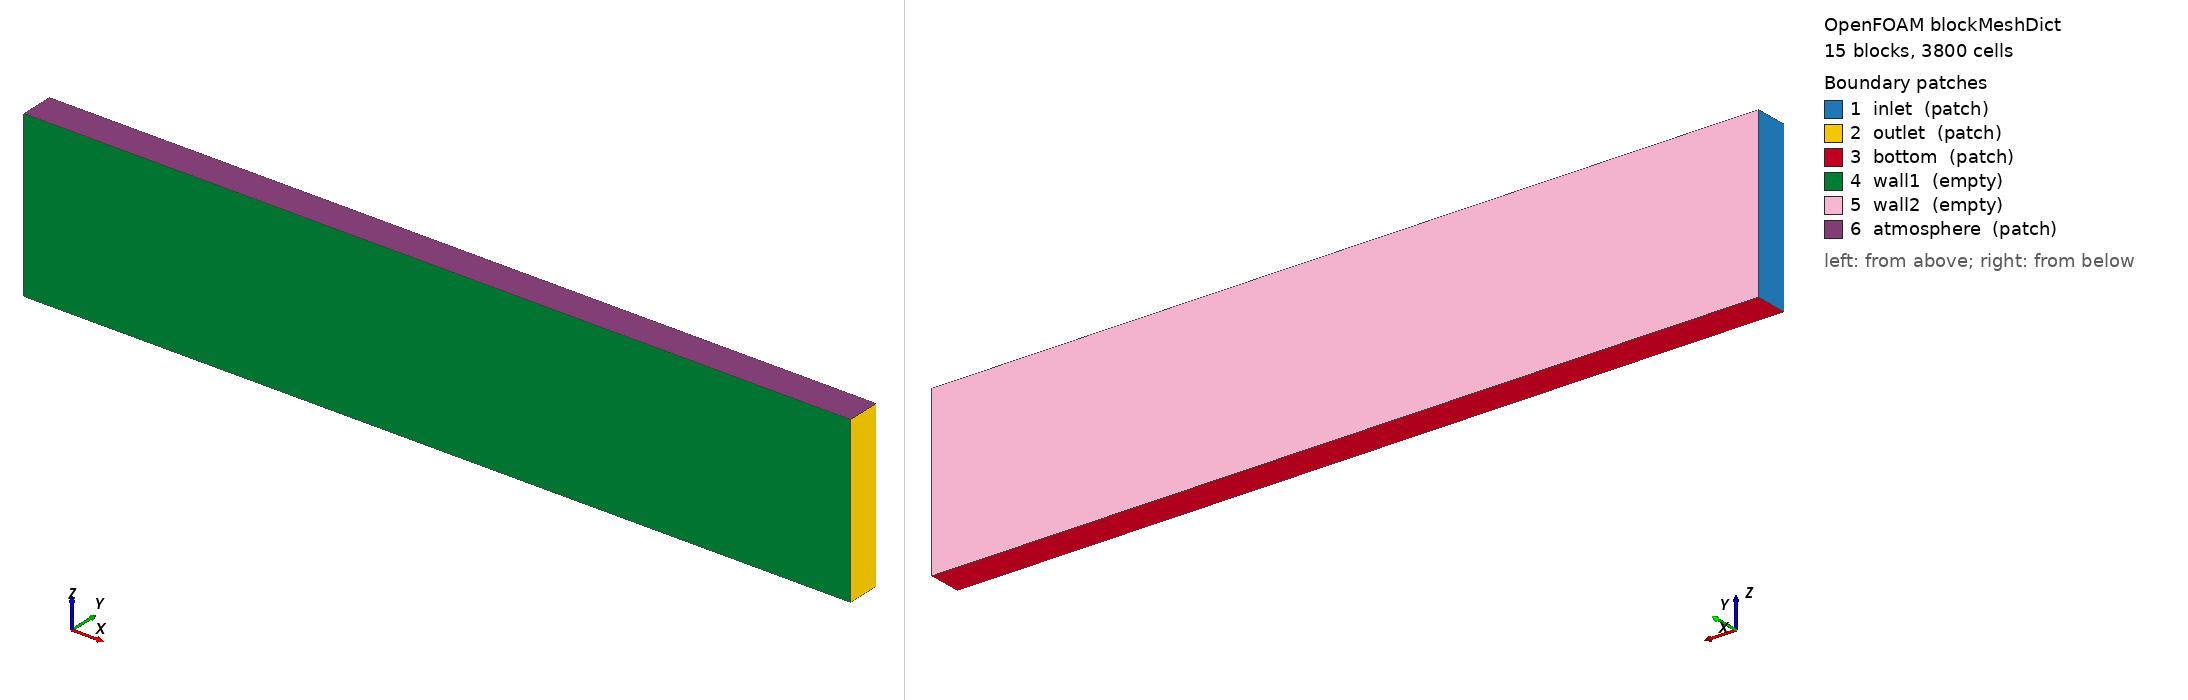

OpenFOAM case: the mesh blockMesh builds from blockMeshDict, 15 block(s), 3800 cells. Boundary patches (legend numbers): 1 inlet (patch), 2 outlet (patch), 3 bottom (patch), 4 wall1 (empty), 5 wall2 (empty), 6 atmosphere (patch). Left view from above one corner, right view from below the opposite corner. Boundary conditions: 3 field file(s) under 0/ or 0.orig/; 6 of 6 drawn patches have an entry in a shipped field file.

=== system/blockMeshDict ===
/*--------------------------------*- C++ -*----------------------------------*\
| =========                 |                                                 |
| \\      /  F ield         | OpenFOAM: The Open Source CFD Toolbox           |
|  \\    /   O peration     | Version:  5                                     |
|   \\  /    A nd           | Web:      www.OpenFOAM.org                      |
|    \\/     M anipulation  |                                                 |
\*---------------------------------------------------------------------------*/
FoamFile
{
    version     2.0;
    format      ascii;
    class       dictionary;
    object      blockMeshDict;
}
// * * * * * * * * * * * * * * * * * * * * * * * * * * * * * * * * * * * * * //

FoamFile
{
    version     2.0;
    format      ascii;
    class       dictionary;
    location    "constant";
    object      blockMeshDict;
}

scale 1;

nxCells     96;
nxBox       8;
nz_L1A5     2;
nz_L2A4     5;
nz_Box      5;

vertices
(
    (-2.5 -0.1 -0.5)     // Vertex 0
    (-0.1 -0.1 -0.5)      // Vertex 1
    (0.1 -0.1 -0.5)      // Vertex 2
    (2.5 -0.1 -0.5)       // Vertex 3
    (-2.5 0.1 -0.5)      // Vertex 4
    (-0.1 0.1 -0.5)       // Vertex 5
    (0.1 0.1 -0.5)       // Vertex 6
    (2.5 0.1 -0.5)        // Vertex 7
    (-2.5 -0.1 -0.2)     // Vertex 8
    (-0.1 -0.1 -0.2)      // Vertex 9
    (0.1 -0.1 -0.2)      // Vertex 10
    (2.5 -0.1 -0.2)       // Vertex 11
    (-2.5 0.1 -0.2)      // Vertex 12
    (-0.1 0.1 -0.2)       // Vertex 13
    (0.1 0.1 -0.2)       // Vertex 14
    (2.5 0.1 -0.2)        // Vertex 15
    (-2.5 -0.1 -0.0786)     // Vertex 16
    (-0.1 -0.1 -0.0786)      // Vertex 17
    (0.1 -0.1 -0.0786)      // Vertex 18
    (2.5 -0.1 -0.0786)       // Vertex 19
    (-2.5 0.1 -0.0786)      // Vertex 20
    (-0.1 0.1 -0.0786)       // Vertex 21
    (0.1 0.1 -0.0786)       // Vertex 22
    (2.5 0.1 -0.0786)        // Vertex 23
    (-2.5 -0.1 0.053)     // Vertex 24
    (-0.1 -0.1 0.053)      // Vertex 25
    (0.1 -0.1 0.053)      // Vertex 26
    (2.5 -0.1 0.053)       // Vertex 27
    (-2.5 0.1 0.053)      // Vertex 28
    (-0.1 0.1 0.053)       // Vertex 29
    (0.1 0.1 0.053)       // Vertex 30
    (2.5 0.1 0.053)        // Vertex 31
    (-2.5 -0.1 0.2)     // Vertex 32
    (-0.1 -0.1 0.2)      // Vertex 33
    (0.1 -0.1 0.2)      // Vertex 34
    (2.5 -0.1 0.2)       // Vertex 35
    (-2.5 0.1 0.2)      // Vertex 36
    (-0.1 0.1 0.2)       // Vertex 37
    (0.1 0.1 0.2)       // Vertex 38
    (2.5 0.1 0.2)        // Vertex 39
    (-2.5 -0.1 0.5)     // Vertex 40
    (-0.1 -0.1 0.5)      // Vertex 41
    (0.1 -0.1 0.5)      // Vertex 42
    (2.5 -0.1 0.5)       // Vertex 43
    (-2.5 0.1 0.5)      // Vertex 44
    (-0.1 0.1 0.5)       // Vertex 45
    (0.1 0.1 0.5)       // Vertex 46
    (2.5 0.1 0.5)        // Vertex 47

);

blocks
(
    hex (0 1 5 4 8 9 13 12) ($nxCells 1 $nz_L1A5) simpleGrading (1 1 1)
    hex (1 2 6 5 9 10 14 13) ($nxBox 1 $nz_L1A5) simpleGrading (1 1 1)
    hex (2 3 7 6 10 11 15 14) ($nxCells 1 $nz_L1A5) simpleGrading (1 1 1)
    hex (8 9 13 12 16 17 21 20) ($nxCells 1 $nz_L2A4) simpleGrading (1 1 1)
    hex (9 10 14 13 17 18 22 21) ($nxBox 1 $nz_L2A4) simpleGrading (1 1 1)
    hex (10 11 15 14 18 19 23 22) ($nxCells 1 $nz_L2A4) simpleGrading (1 1 1)
    hex (16 17 21 20 24 25 29 28) ($nxCells 1 $nz_Box) simpleGrading (1 1 1)
    hex (17 18 22 21 25 26 30 29) ($nxBox 1 $nz_Box) simpleGrading (1 1 1)   // where Day 3 has the box
    hex (18 19 23 22 26 27 31 30) ($nxCells 1 $nz_Box) simpleGrading (1 1 1)
    hex (24 25 29 28 32 33 37 36) ($nxCells 1 $nz_L2A4) simpleGrading (1 1 1)
    hex (25 26 30 29 33 34 38 37) ($nxBox 1 $nz_L2A4) simpleGrading (1 1 1)
    hex (26 27 31 30 34 35 39 38) ($nxCells 1 $nz_L2A4) simpleGrading (1 1 1)
    hex (32 33 37 36 40 41 45 44) ($nxCells 1 $nz_L1A5) simpleGrading (1 1 1)
    hex (33 34 38 37 41 42 46 45) ($nxBox 1 $nz_L1A5) simpleGrading (1 1 1)
    hex (34 35 39 38 42 43 47 46) ($nxCells 1 $nz_L1A5) simpleGrading (1 1 1)
);

edges
(
);

boundary
(
    inlet
    {
        type patch;
        faces
        (
            (0 4 12 8)
            (8 12 20 16)
            (16 20 28 24)
            (24 28 36 32)
            (32 36 44 40)
        );
    }

    outlet
    {
        type patch;
        faces
        (
            (3 7 15 11)
            (11 15 23 19)
            (19 23 31 27)
            (27 31 39 35)
            (35 39 47 43)
        );
    }

    bottom
    {
        type patch;
        faces
        (
            (0 1 5 4)
            (1 2 6 5)
            (2 3 7 6)
        );
    }
    
    wall1
    {
        type empty;
        faces
        (
            (0 1 9 8)
            (8 9 17 16)
            (16 17 25 24)
            (24 25 33 32)
            (32 33 41 40)
            (1 2 10 9)
            (9 10 18 17)
            (17 18 26 25)
            (25 26 34 33)
            (33 34 42 41)
            (2 3 11 10)
            (10 11 19 18)
            (18 19 27 26)
            (26 27 35 34)
            (34 35 43 42)
        );
    }
    
    wall2
    {
        type empty;
        faces
        (
            (4 5 13 12)
            (12 13 21 20)
            (20 21 29 28)
            (28 29 37 36)
            (36 37 45 44)
            (5 6 14 13)
            (13 14 22 21)
            (21 22 30 29)
            (29 30 38 37)
            (37 38 46 45)
            (6 7 15 14)
            (14 15 23 22)
            (22 23 31 30)
            (30 31 39 38)
            (38 39 47 46)

        );
    }
    

   atmosphere
    {
        type patch;
        faces
        (
            (40 41 45 44)
            (41 42 46 45)
            (42 43 47 46)
        );
    }
);

mergePatchPairs
(
);

// ************************************************************************* //


// ************************************************************************* //




=== system/controlDict ===
/*--------------------------------*- C++ -*----------------------------------*\
| =========                 |                                                 |
| \\      /  F ield         | OpenFOAM: The Open Source CFD Toolbox           |
|  \\    /   O peration     | Version:  2506                                  |
|   \\  /    A nd           | Website:  www.openfoam.com                      |
|    \\/     M anipulation  |                                                 |
\*---------------------------------------------------------------------------*/
// * * * * * * * * * * * * * * * * * * * * * * * * * * * * * * * * * * * * * //
FoamFile
{
    version         2;
    format          ascii;
    class           dictionary;
    location        "system";
    object          controlDict;
}

application     interIsoFoam;   // Day 3: waveIsoFoam with relaxationNames (), i.e. the same isoAdvector VOF

startFrom       startTime;

startTime       0;

stopAt          endTime;

endTime         23;

deltaT          0.00125;

writeControl    adjustableRunTime;

writeInterval   0.1;

purgeWrite      0;

writeFormat     ascii;

writePrecision  16;

writeCompression off;

timeFormat      general;

timePrecision   8;

runTimeModifiable yes;

adjustTimeStep  yes;

maxCo           0.5;

maxAlphaCo      0.5;

maxDeltaT       1;

libs            ( waveModels );

functions
{
    waveGauges
    {
        type            interfaceHeight;
        libs            ( fieldFunctionObjects );
        alpha           alpha.water;
        direction       ( 0 0 1 );
        locations       ( ( -2 0 -0.45 ) ( -1.5 0 -0.45 ) ( -1 0 -0.45 ) ( -0.5 0 -0.45 ) ( -0.25 0 -0.45 ) ( 0 0 -0.45 ) ( 0.25 0 -0.45 ) ( 0.5 0 -0.45 ) ( 1 0 -0.45 ) ( 1.5 0 -0.45 ) ( 2 0 -0.45 ) );
        writeControl    timeStep;
        writeInterval   1;
    }
}


// ************************************************************************* //


=== 0.orig/U ===
/*--------------------------------*- C++ -*----------------------------------*\
| =========                 |                                                 |
| \\      /  F ield         | OpenFOAM: The Open Source CFD Toolbox           |
|  \\    /   O peration     | Version:  2206                                  |
|   \\  /    A nd           | Website:  www.openfoam.com                      |
|    \\/     M anipulation  |                                                 |
\*---------------------------------------------------------------------------*/
FoamFile
{
    version     2.0;
    format      binary;
    arch        "LSB;label=32;scalar=64";
    class       volVectorField;
    location    "0";
    object      U;
}
// * * * * * * * * * * * * * * * * * * * * * * * * * * * * * * * * * * * * * //

dimensions      [0 1 -1 0 0 0 0];

internalField   uniform (0 0 0);

boundaryField
{
    
    wall1
    {
        type        empty;
    }
    wall2
    {
        type        empty;
    }
    inlet
    {
        type        waveVelocity;
        value       uniform ( 0 0 0 );
    }
    outlet
    {
        type        waveVelocity;
        value       uniform ( 0 0 0 );
    }
    atmosphere
    {
        type        pressureInletOutletVelocity;
        value       uniform (0 0 0);
    }
    bottom
    {
        type        noSlip;
    }
}


// ************************************************************************* //


=== 0.orig/alpha.water ===
/*--------------------------------*- C++ -*----------------------------------*\
| =========                 |                                                 |
| \\      /  F ield         | OpenFOAM: The Open Source CFD Toolbox           |
|  \\    /   O peration     | Version:  2506                                  |
|   \\  /    A nd           | Website:  www.openfoam.com                      |
|    \\/     M anipulation  |                                                 |
\*---------------------------------------------------------------------------*/
FoamFile
{
    version     2.0;
    format      ascii;
    arch        "LSB;label=64;scalar=64";
    class       volScalarField;
    location    "0";
    object      alpha.water;
}
// * * * * * * * * * * * * * * * * * * * * * * * * * * * * * * * * * * * * * //

dimensions      [0 0 0 0 0 0 0];

internalField   uniform 0;

boundaryField
{
    inlet
    {
        type            waveAlpha;
        waveDictName    waveProperties;
        value           uniform 0;
    }
    outlet
    {
        type            zeroGradient;
    }
    bottom
    {
        type            zeroGradient;
    }
    wall1
    {
        type            empty;
    }
    wall2
    {
        type            empty;
    }
    atmosphere
    {
        type            inletOutlet;
        inletValue      uniform 0;
        value           uniform 0;
    }
}


// ************************************************************************* //


=== 0.orig/p_rgh ===
/*--------------------------------*- C++ -*----------------------------------*\
| =========                 |                                                 |
| \\      /  F ield         | OpenFOAM: The Open Source CFD Toolbox           |
|  \\    /   O peration     | Version:  2206                                  |
|   \\  /    A nd           | Website:  www.openfoam.com                      |
|    \\/     M anipulation  |                                                 |
\*---------------------------------------------------------------------------*/
FoamFile
{
    version     2.0;
    format      binary;
    arch        "LSB;label=32;scalar=64";
    class       volScalarField;
    location    "0";
    object      p_rgh;
}
// * * * * * * * * * * * * * * * * * * * * * * * * * * * * * * * * * * * * * //

dimensions      [1 -1 -2 0 0 0 0];

internalField   uniform 0;

boundaryField
{
    wall1
    {
        type             empty;
        gradient         uniform 0;
        value            uniform 0;
    }

    wall2
    {
        type             empty;
        gradient         uniform 0;
        value            uniform 0;
    }

    inlet
    {
        type            fixedFluxExtrapolatedPressure;
    }

    outlet
    {
        type            fixedFluxExtrapolatedPressure;
    }

    atmosphere
    {
        type            totalPressure;
        rho             rho;
        psi             none;
        gamma           1;
        p0              uniform 0;
        value           uniform 0;
    }


    bottom
    {
        type             fixedFluxExtrapolatedPressure;
        gradient         uniform 0;
        value            uniform 0;
    }
}


// ************************************************************************* //
